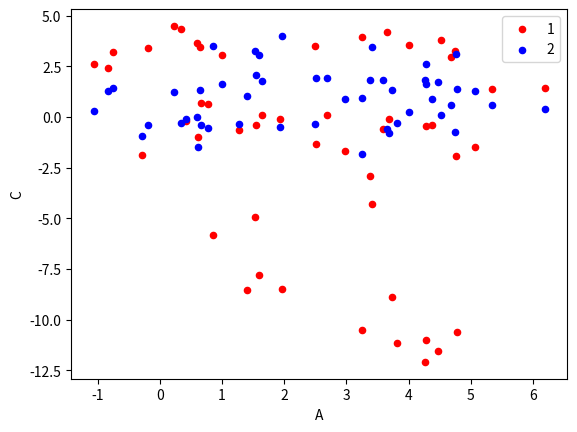

Recreate this plot in Python.
import pandas as pd,numpy as np,matplotlib.pyplot as plt
data=pd.DataFrame(np.random.randn(50,3),columns=list('ABC'))
data=data.cumsum()
#plot methods:
#bar,hist,box,kde,area,scatter,hexbin,pie
a=data.plot.scatter(x='A',y='B',color='red',label='1')
data.plot.scatter(x='A',y='C',color='blue',label='2',ax=a)
plt.show()

